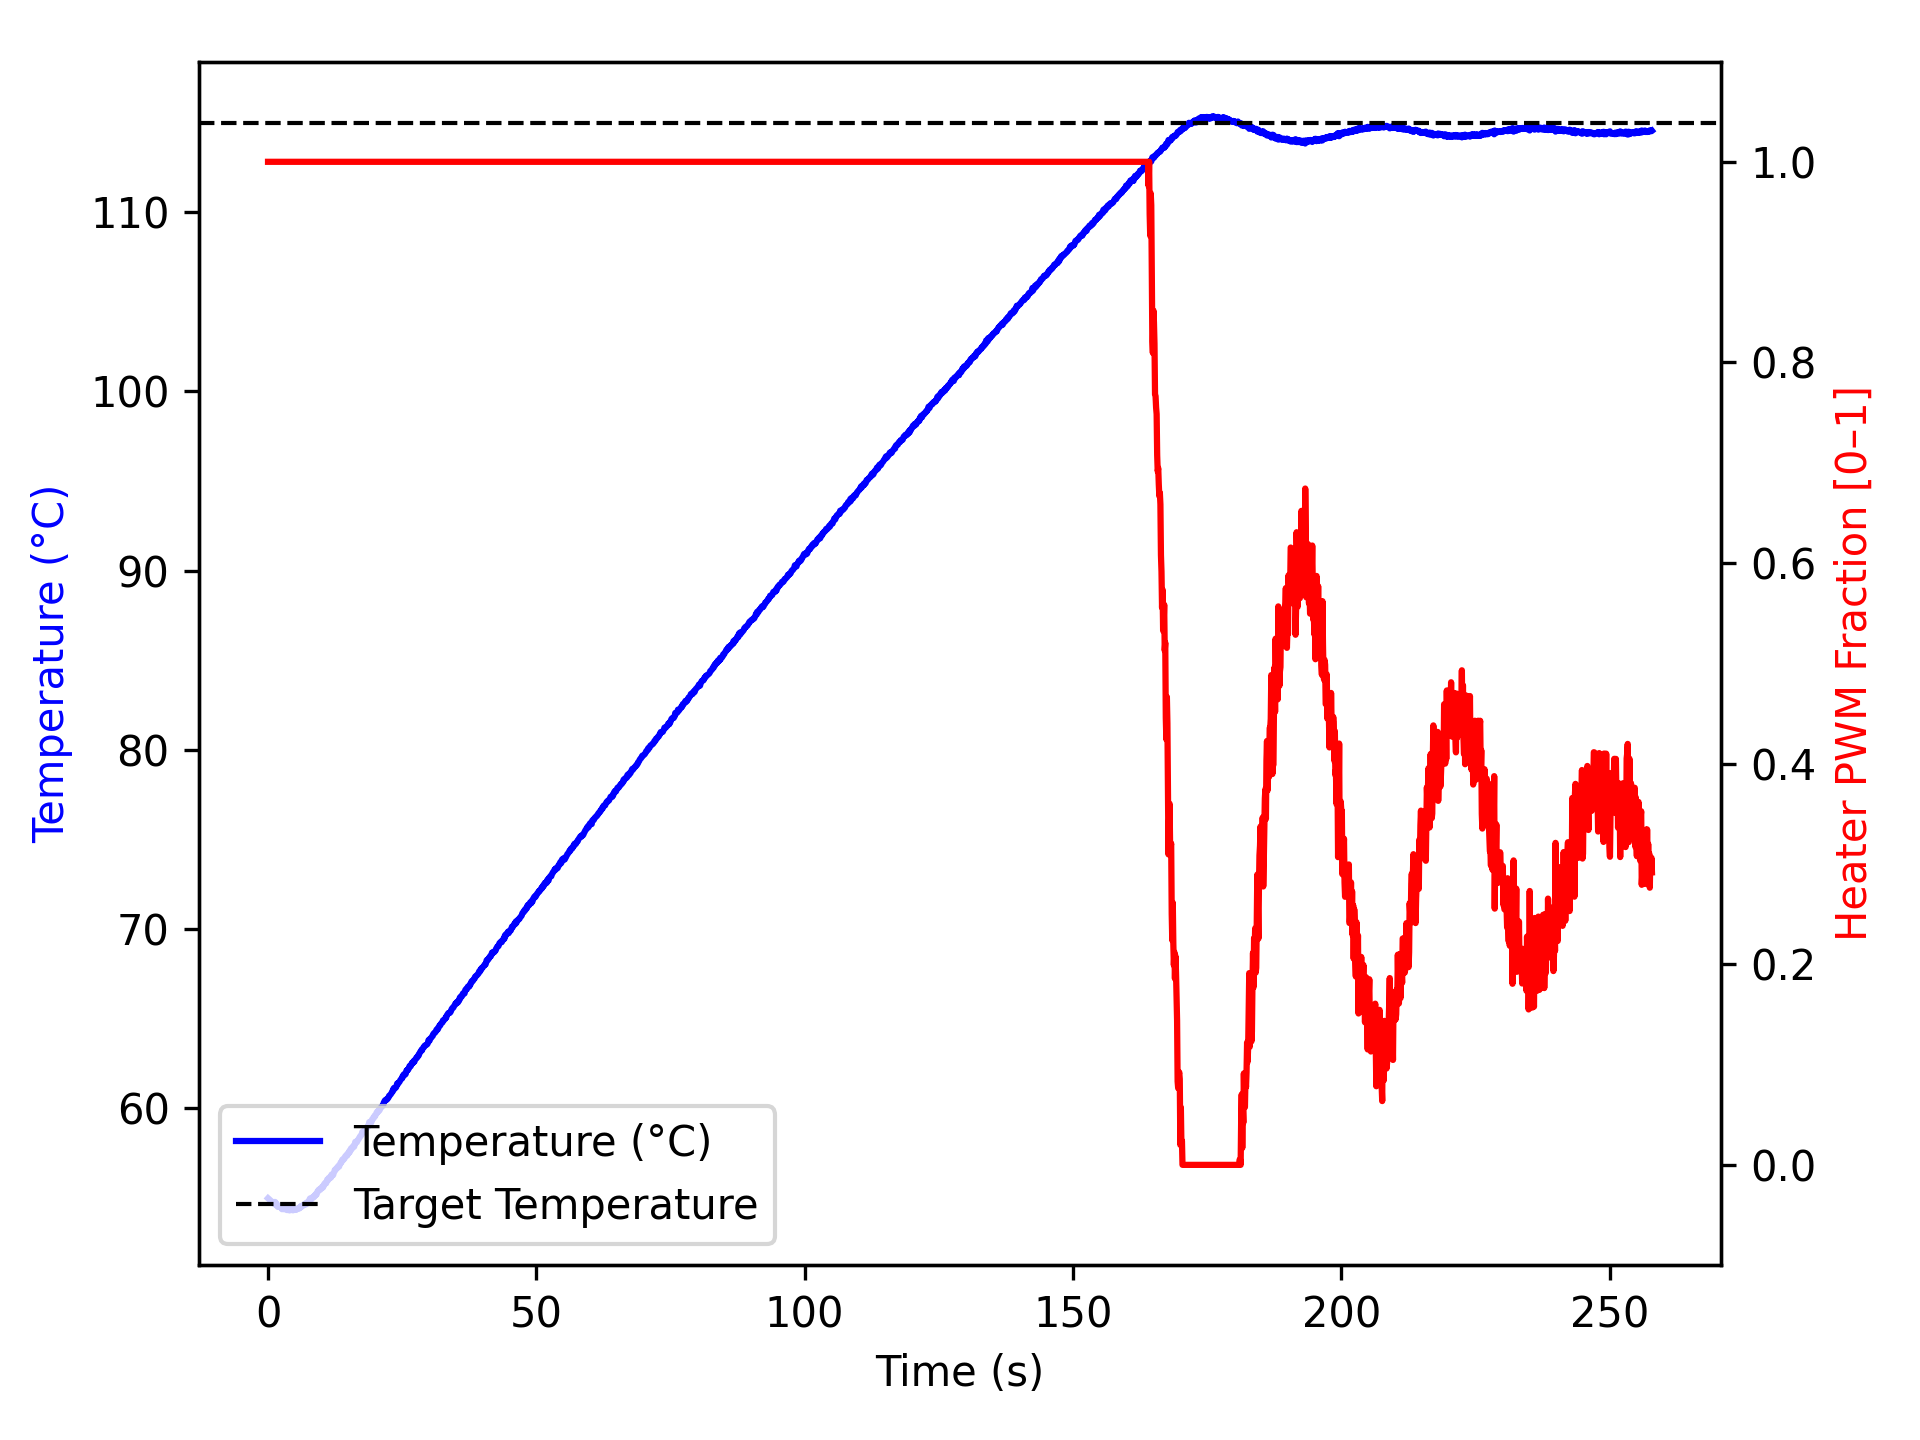

Source data for this figure (header and first rows):
time_ms, temperature, heater
2, 54.98, 1.0
1104, 54.68, 1.0
1205, 54.73, 1.0
1306, 54.77, 1.0
1407, 54.62, 1.0
1508, 54.68, 1.0
1608, 54.67, 1.0
1708, 54.59, 1.0
1809, 54.5, 1.0
1909, 54.52, 1.0
2009, 54.54, 1.0
2109, 54.52, 1.0
2209, 54.52, 1.0
2309, 54.52, 1.0
2409, 54.45, 1.0
2509, 54.45, 1.0
2609, 54.37, 1.0
2710, 54.47, 1.0
2811, 54.42, 1.0
2912, 54.37, 1.0
3012, 54.37, 1.0
3112, 54.4, 1.0
3213, 54.41, 1.0
3313, 54.4, 1.0
3413, 54.45, 1.0
3514, 54.32, 1.0
3614, 54.32, 1.0
3714, 54.34, 1.0
3815, 54.34, 1.0
3915, 54.34, 1.0
4016, 54.3, 1.0
4117, 54.32, 1.0
4218, 54.34, 1.0
4319, 54.32, 1.0
4419, 54.42, 1.0
4519, 54.38, 1.0
4620, 54.3, 1.0
4720, 54.34, 1.0
4820, 54.32, 1.0
4921, 54.4, 1.0
5021, 54.37, 1.0
5121, 54.36, 1.0
5222, 54.34, 1.0
5322, 54.38, 1.0
5422, 54.37, 1.0
5522, 54.4, 1.0
5622, 54.42, 1.0
5722, 54.43, 1.0
5822, 54.41, 1.0
5922, 54.45, 1.0
6022, 54.52, 1.0
6122, 54.47, 1.0
6222, 54.55, 1.0
6322, 54.55, 1.0
6423, 54.54, 1.0
6523, 54.59, 1.0
6623, 54.62, 1.0
6724, 54.61, 1.0
6824, 54.63, 1.0
6925, 54.63, 1.0
... 2,501 more rows
